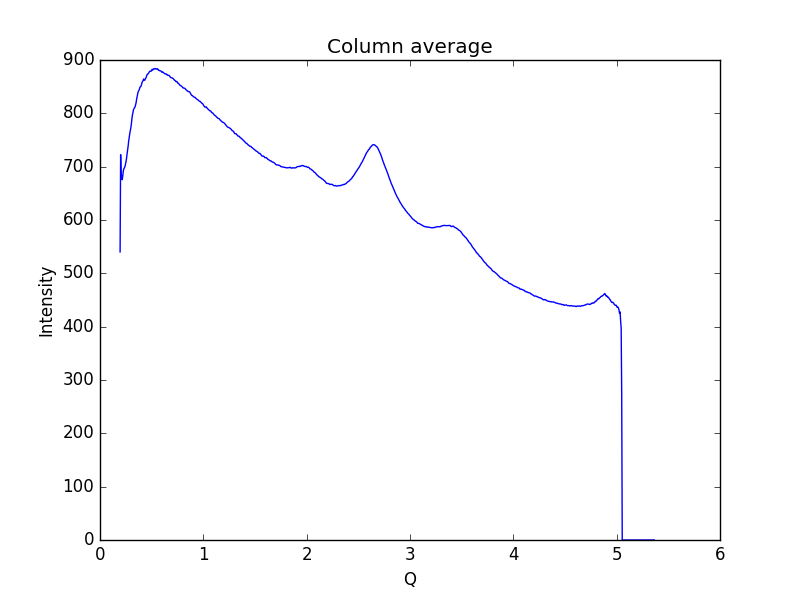

Source data for this figure (header and first rows):
0.19448614755544588, 540.169
0.1997, 722.6
0.2048, 677.8
0.21, 682.6
0.2152, 675.6
0.2204, 682.4
0.2255, 692
0.2307, 696
0.2359, 697.7
0.2411, 700
0.2462, 704.1
0.2514, 709
0.2566, 715.5
0.2618, 723.9
0.2669, 731.1
0.2721, 738.1
0.2773, 747.8
0.2825, 755
0.2876, 761.5
0.2928, 766.6
0.298, 772.3
0.3032, 779.5
0.3083, 789
0.3135, 796.3
0.3187, 801.6
0.3239, 806.4
0.329, 808.8
0.3342, 810.6
0.3394, 812
0.3446, 816.3
0.3497, 820.4
0.3549, 827.1
0.3601, 832.2
0.3653, 837
0.3704, 841
0.3756, 843.1
0.3808, 844.8
0.386, 848.7
0.3911, 849.9
0.3963, 850.6
0.4015, 853.5
0.4067, 857.9
0.4118, 859.6
0.417, 861.4
0.4222, 864.3
0.4274, 862.5
0.4325, 862
0.4377, 864.3
0.4429, 866.2
0.4481, 867.9
0.4532, 871.6
0.4584, 873.4
0.4636, 873.7
0.4688, 874.9
0.4739, 876.6
0.4791, 878.4
0.4843, 879
0.4895, 879.3
0.4946, 879
0.4998, 879.9
0.505, 882.7
... 939 more rows
